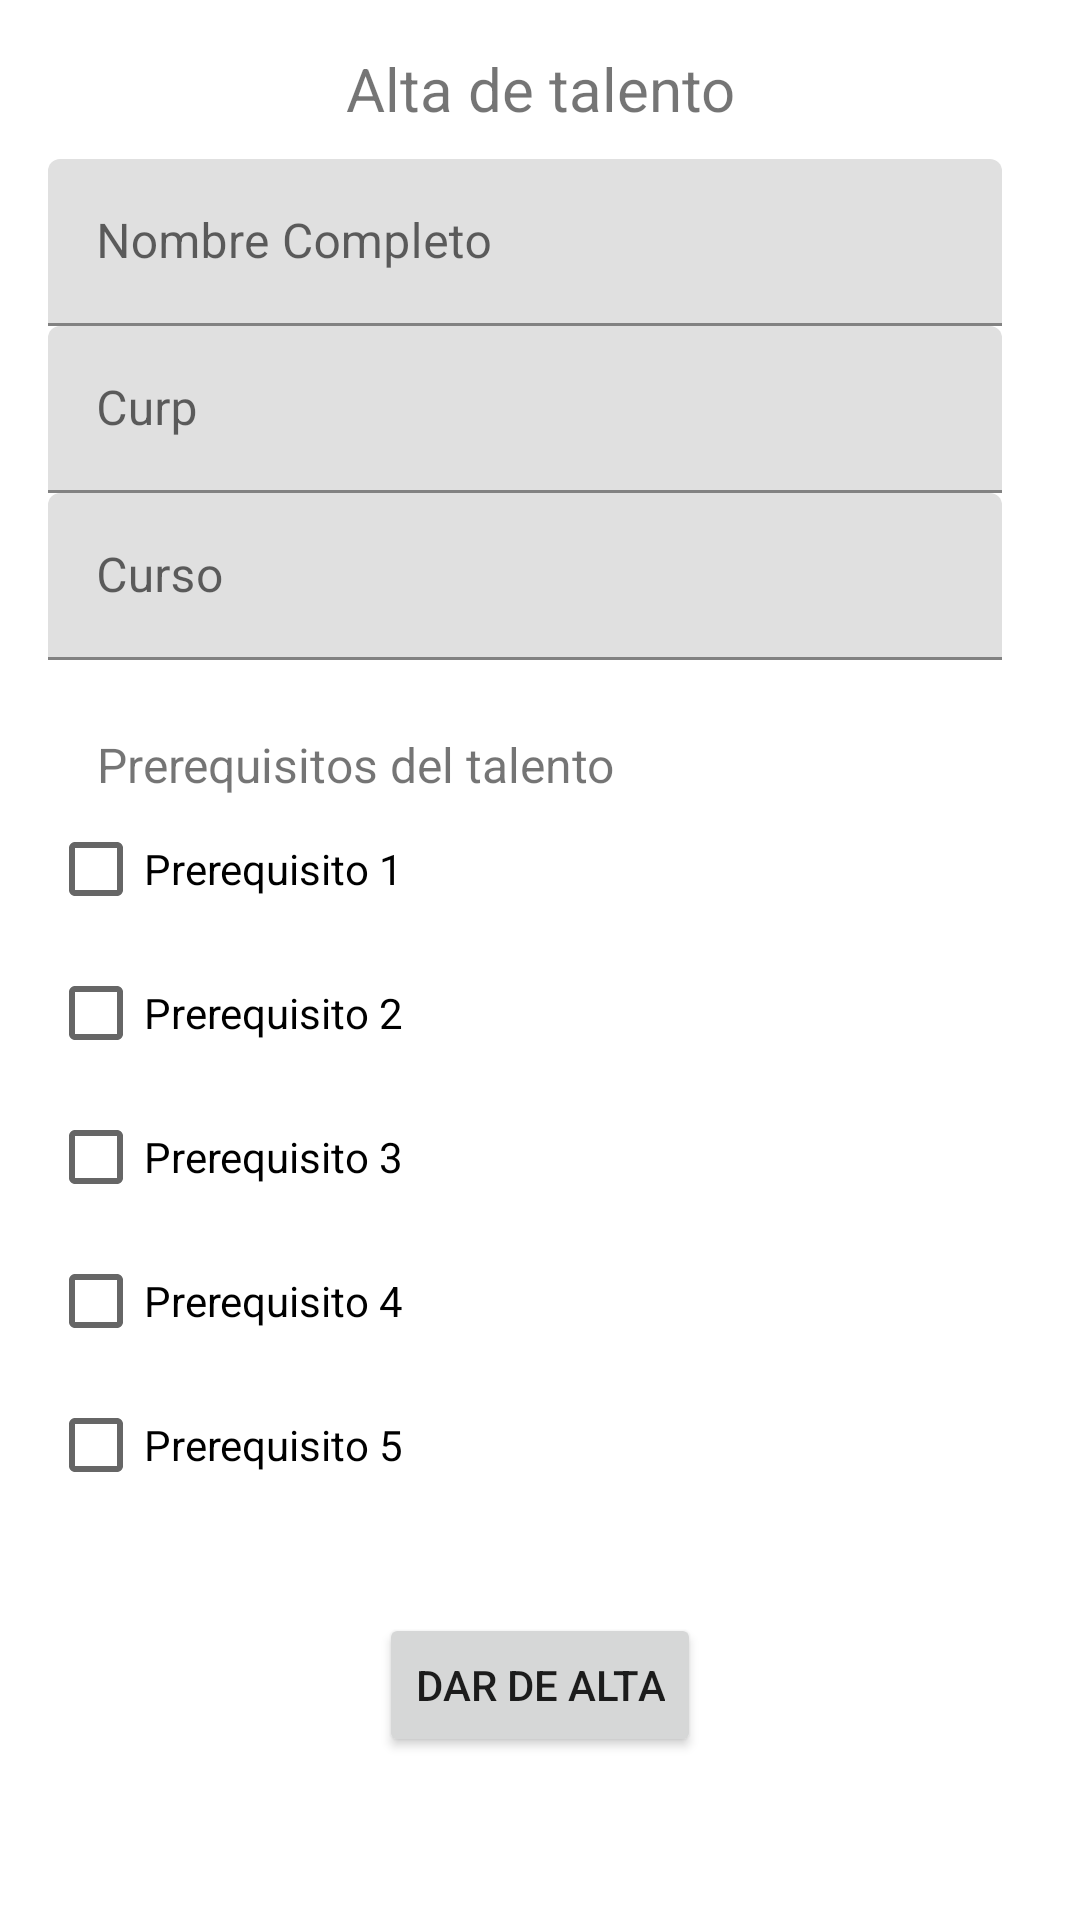

Produce the Android XML layout that renders to this screen, including the resource entries it uses.
<!-- AndroidManifest.xml: application theme Theme.AdminProject -->
<!-- res/layout/activity_registrar_talento.xml -->
<?xml version="1.0" encoding="utf-8"?>
<androidx.constraintlayout.widget.ConstraintLayout xmlns:android="http://schemas.android.com/apk/res/android"
    xmlns:app="http://schemas.android.com/apk/res-auto"
    xmlns:tools="http://schemas.android.com/tools"
    android:layout_width="match_parent"
    android:layout_height="match_parent"
    tools:context=".RegistrarTalento">

    <TextView
        android:id="@+id/textView5"
        android:layout_width="wrap_content"
        android:layout_height="wrap_content"
        android:layout_marginStart="16dp"
        android:layout_marginTop="16dp"
        android:layout_marginEnd="16dp"
        android:text="Alta de talento"
        android:textAlignment="center"
        android:textSize="20sp"
        android:visibility="visible"
        app:layout_constraintEnd_toEndOf="parent"
        app:layout_constraintStart_toStartOf="parent"
        app:layout_constraintTop_toTopOf="parent" />

    <ScrollView
        android:id="@+id/scrollView2"
        android:layout_width="0dp"
        android:layout_height="wrap_content"
        android:layout_marginStart="16dp"
        android:layout_marginEnd="16dp"
        app:layout_constraintEnd_toEndOf="parent"
        app:layout_constraintStart_toStartOf="parent"
        app:layout_constraintTop_toBottomOf="@+id/textView5"
        tools:ignore="SpeakableTextPresentCheck">

        <LinearLayout
            android:layout_width="match_parent"
            android:layout_height="wrap_content"
            android:orientation="vertical"
            android:paddingTop="10dp"
            android:paddingEnd="10dp">

            <com.google.android.material.textfield.TextInputLayout
                android:layout_width="match_parent"
                android:layout_height="match_parent">

                <com.google.android.material.textfield.TextInputEditText
                    android:id="@+id/itNombreC"
                    android:layout_width="match_parent"
                    android:layout_height="wrap_content"
                    android:hint="Nombre Completo" />
            </com.google.android.material.textfield.TextInputLayout>

            <com.google.android.material.textfield.TextInputLayout
                android:layout_width="match_parent"
                android:layout_height="match_parent">

                <com.google.android.material.textfield.TextInputEditText
                    android:id="@+id/itCurp"
                    android:layout_width="match_parent"
                    android:layout_height="wrap_content"
                    android:hint="Curp" />
            </com.google.android.material.textfield.TextInputLayout>

            <com.google.android.material.textfield.TextInputLayout
                android:layout_width="match_parent"
                android:layout_height="match_parent">

                <com.google.android.material.textfield.TextInputEditText
                    android:id="@+id/itNombreCurso"
                    android:layout_width="match_parent"
                    android:layout_height="wrap_content"
                    android:hint="Curso" />
            </com.google.android.material.textfield.TextInputLayout>

            <TextView
                android:id="@+id/textView8"
                android:layout_width="wrap_content"
                android:layout_height="wrap_content"
                android:layout_marginStart="16dp"
                android:layout_marginTop="24dp"
                android:text="Prerequisitos del talento"
                android:textAlignment="center"
                android:textSize="16sp"
                android:visibility="visible" />

            <CheckBox
                android:id="@+id/check1"
                android:layout_width="match_parent"
                android:layout_height="wrap_content"
                android:text="Prerequisito 1" />

            <CheckBox
                android:id="@+id/check2"
                android:layout_width="match_parent"
                android:layout_height="wrap_content"
                android:text="Prerequisito 2" />

            <CheckBox
                android:id="@+id/check3"
                android:layout_width="match_parent"
                android:layout_height="wrap_content"
                android:text="Prerequisito 3" />

            <CheckBox
                android:id="@+id/check4"
                android:layout_width="match_parent"
                android:layout_height="wrap_content"
                android:text="Prerequisito 4" />

            <CheckBox
                android:id="@+id/check5"
                android:layout_width="match_parent"
                android:layout_height="wrap_content"
                android:text="Prerequisito 5" />

        </LinearLayout>
    </ScrollView>

    <Button
        android:id="@+id/btnAlta"
        android:layout_width="wrap_content"
        android:layout_height="wrap_content"
        android:layout_marginStart="16dp"
        android:layout_marginTop="32dp"
        android:layout_marginEnd="16dp"
        android:text="Dar de alta"
        app:layout_constraintEnd_toEndOf="parent"
        app:layout_constraintStart_toStartOf="parent"
        app:layout_constraintTop_toBottomOf="@+id/scrollView2" />

</androidx.constraintlayout.widget.ConstraintLayout>
<!-- resources referenced by this layout -->
<resources>
  <style name="Theme.AdminProject" parent="Theme.MaterialComponents.DayNight.DarkActionBar">
          
          <item name="colorPrimary">@color/purple_500</item>
          <item name="colorPrimaryVariant">@color/purple_700</item>
          <item name="colorOnPrimary">@color/white</item>
          
          <item name="colorSecondary">@color/teal_200</item>
          <item name="colorSecondaryVariant">@color/teal_700</item>
          <item name="colorOnSecondary">@color/black</item>
          
          <item name="android:statusBarColor" tools:targetApi="l">?attr/colorPrimaryVariant</item>
          
      </style>
  <!-- not gathered from this repository: default colours our renderer supplied (Android Studio template values) -->
  <color name="purple_500">#FF6200EE</color>
  <color name="purple_700">#FF3700B3</color>
  <color name="teal_200">#FF03DAC5</color>
  <color name="teal_700">#FF018786</color>
  <color name="black">#FF000000</color>
  <color name="white">#FFFFFFFF</color>
</resources>
